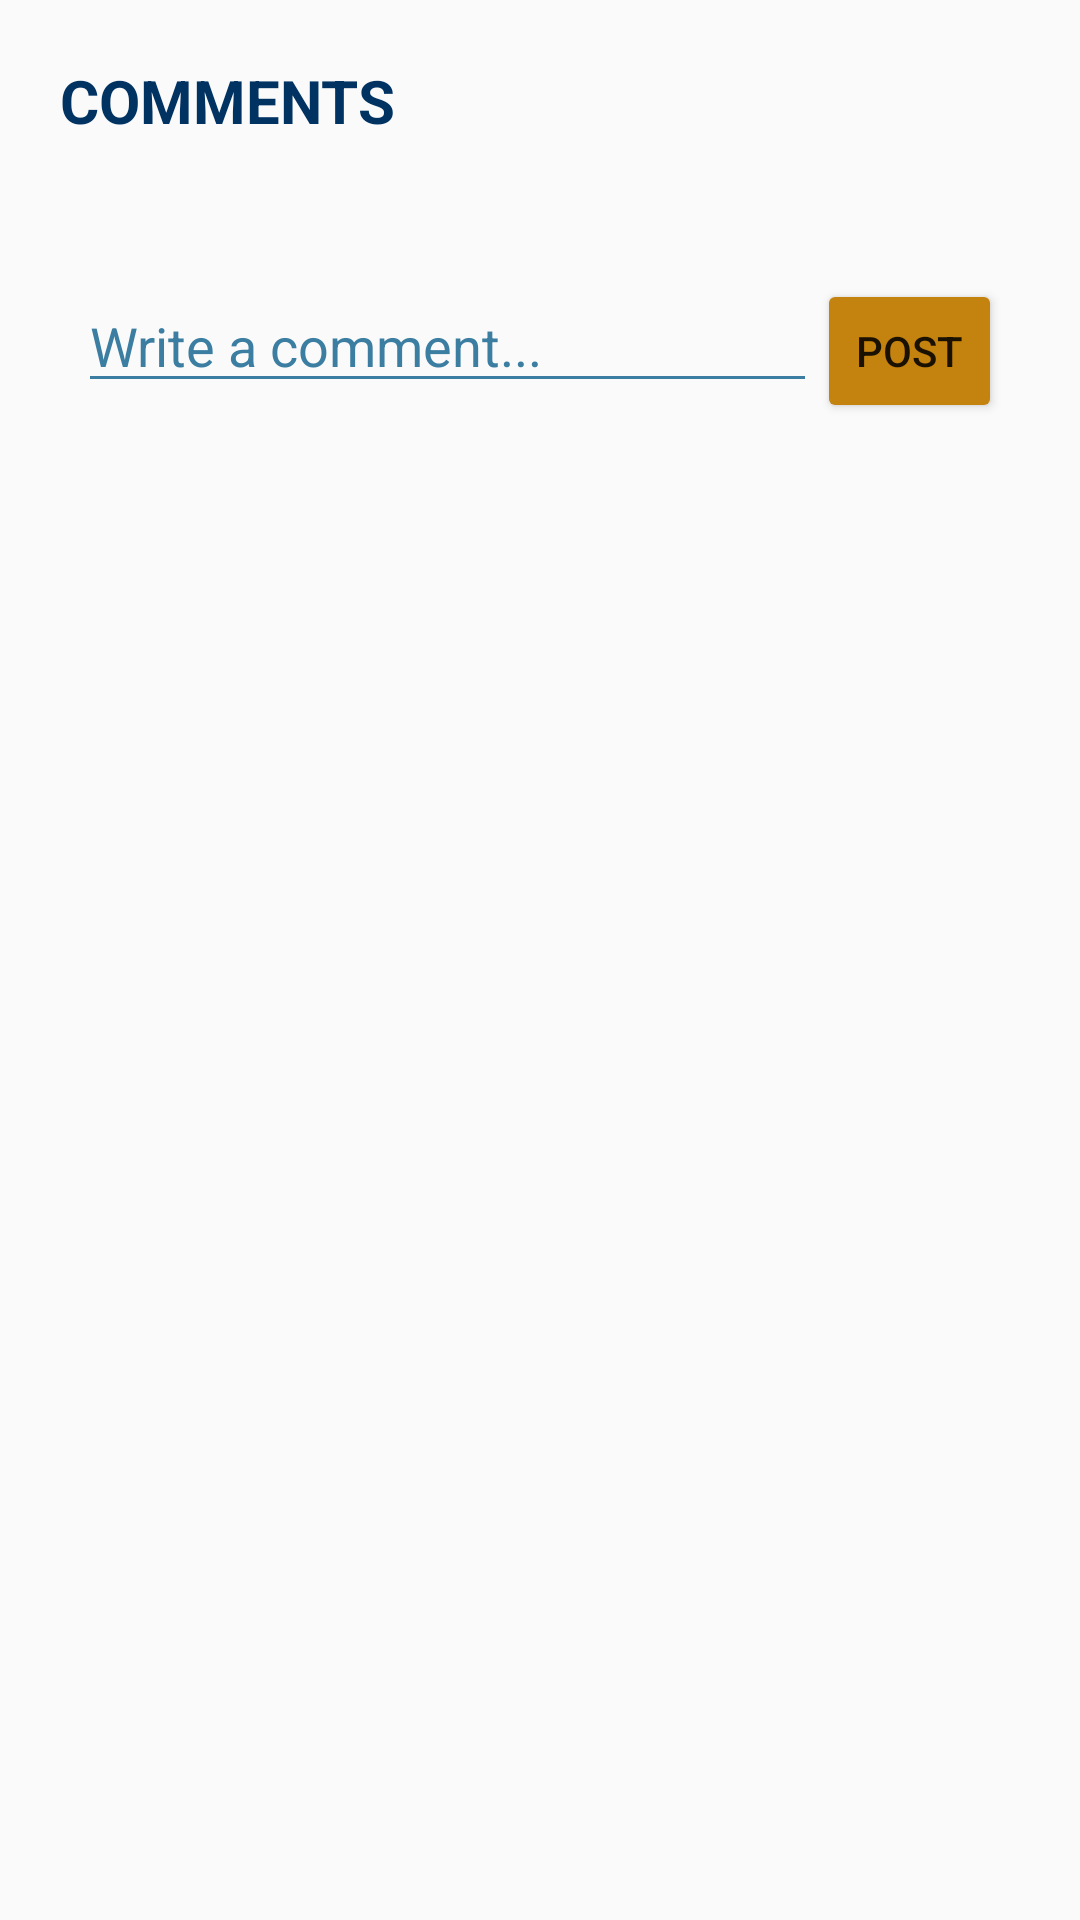

Reconstruct the res/layout file that produces this screen, plus the resources it refers to.
<!-- AndroidManifest.xml: application theme AppTheme -->
<!-- res/layout/fragment_detail_reviews.xml -->
<?xml version="1.0" encoding="utf-8"?>
<layout xmlns:android="http://schemas.android.com/apk/res/android"
    xmlns:tools="http://schemas.android.com/tools">

    <ScrollView
        android:layout_width="match_parent"
        android:id="@+id/scrollView"
        android:layout_height="match_parent"
        android:layout_below="@+id/ivExperienceImage">

    <LinearLayout
        android:layout_width="match_parent"
        android:layout_height="match_parent"
        android:padding="10dp"
        android:orientation="vertical">

        <TextView
            android:layout_width="wrap_content"
            android:layout_height="wrap_content"
            android:text="COMMENTS"
            android:padding="10dp"
            android:textSize="20sp"
            android:textColor="@color/colorPrimary"
            android:textStyle="bold"
            android:id="@+id/tvReviewsText"
            android:layout_gravity="left" />

        <include layout="@layout/layout_comment_section" />

    </LinearLayout>
    </ScrollView>
</layout>
<!-- res/layout/layout_comment_section.xml (included above) -->
<?xml version="1.0" encoding="utf-8"?>
<RelativeLayout xmlns:android="http://schemas.android.com/apk/res/android"
    xmlns:tools="http://schemas.android.com/tools"
    android:layout_width="match_parent"
    android:layout_height="match_parent"
    android:paddingBottom="@dimen/activity_vertical_margin"
    android:paddingLeft="@dimen/activity_horizontal_margin"
    android:paddingRight="@dimen/activity_horizontal_margin"
    android:paddingTop="@dimen/activity_vertical_margin"
    tools:context=".activities.PostDetailActivity">

    <LinearLayout
        android:id="@+id/comment_form"
        android:layout_width="match_parent"
        android:layout_height="wrap_content"
        android:orientation="horizontal"
        android:layout_marginTop="20dp"
        android:weightSum="1.0">

        <EditText
            android:id="@+id/field_comment_text"
            android:layout_width="0dp"
            android:layout_weight="0.8"
            android:layout_height="wrap_content"
            android:maxLines="1"
            android:backgroundTint="@color/mp_lightblue"
            android:textColorHint="@color/mp_lightblue"
            android:hint="Write a comment..."/>

        <Button
            android:id="@+id/button_post_comment"
            android:layout_width="0dp"
            android:layout_weight="0.2"
            android:backgroundTint="@color/mp_brown"
            android:layout_height="wrap_content"
            android:text="Post"/>

    </LinearLayout>

    <android.support.v7.widget.RecyclerView
        android:id="@+id/recycler_comments"
        android:layout_width="match_parent"
        android:layout_height="match_parent"
        android:layout_below="@+id/comment_form"
        tools:listitem="@layout/item_comment" />

</RelativeLayout>
<!-- resources referenced by this layout -->
<resources>
  <color name="colorPrimary">#003262</color>
  <color name="mp_brown">#c4820e</color>
  <color name="mp_lightblue">#3b7ea1</color>
  <dimen name="activity_horizontal_margin">16dp</dimen>
  <dimen name="activity_vertical_margin">16dp</dimen>
  <style name="AppTheme" parent="Theme.AppCompat.Light.DarkActionBar">
          <item name="colorPrimary">#003262</item>
          <item name="colorPrimaryDark">#002549</item>
          <item name="colorAccent">#3b7ea1</item>
          <item name="android:windowContentTransitions">true</item>
  
          <item name="toolbarStyle">@style/Widget.AppCompat.Toolbar</item>
  
      </style>
</resources>
